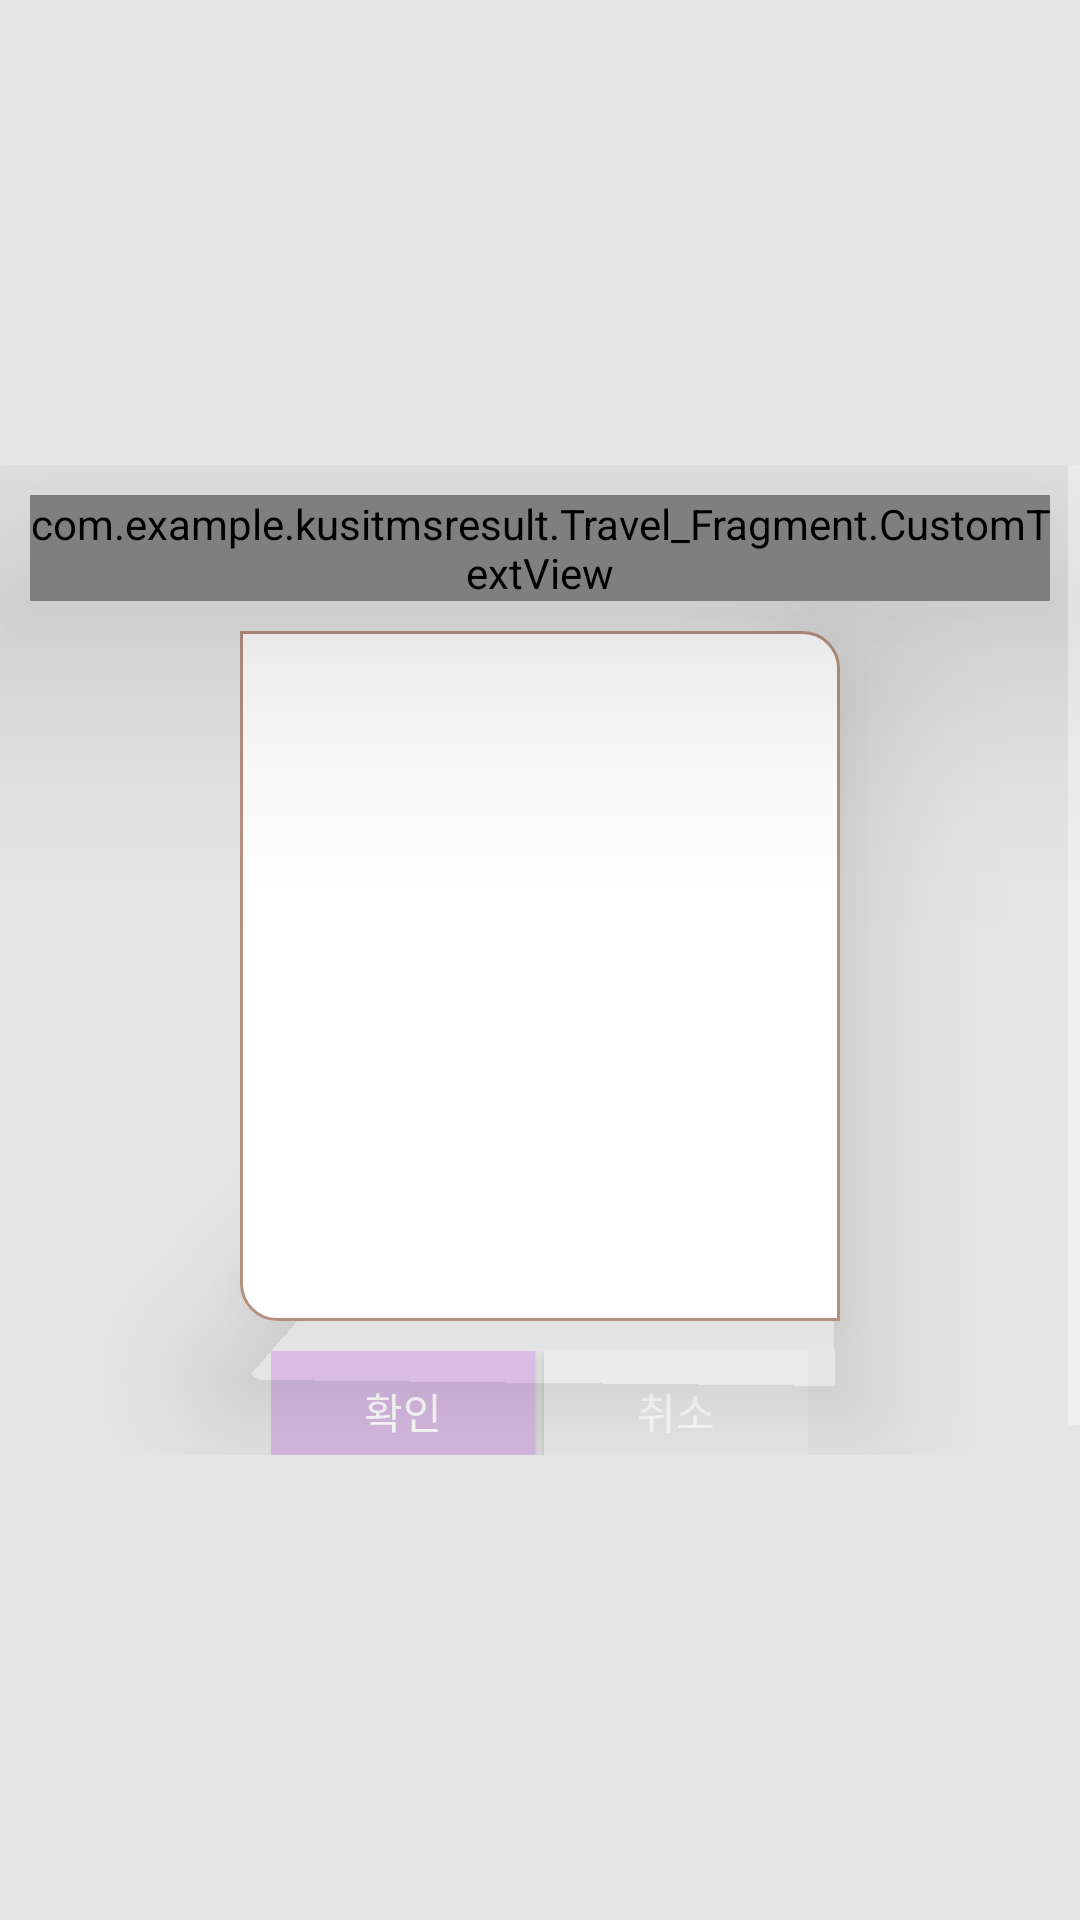

Produce the Android XML layout that renders to this screen, including the resource entries it uses.
<!-- AndroidManifest.xml: activity theme Transparent -->
<!-- res/layout/activity_store_list.xml -->
<?xml version="1.0" encoding="utf-8"?>
<LinearLayout xmlns:android="http://schemas.android.com/apk/res/android"
    xmlns:app="http://schemas.android.com/apk/res-auto"
    xmlns:tools="http://schemas.android.com/tools"
    android:orientation="vertical"
    android:layout_width="fill_parent"
    android:layout_height="fill_parent"
    android:background="@color/transparent"
    android:gravity="center_vertical"

    tools:context=".Travel_Fragment.StoreListActivity">

    <ScrollView
        android:layout_width="match_parent"
        android:layout_height="330dp"
        android:background="@android:color/transparent">

        <LinearLayout
            android:layout_width="match_parent"
            android:layout_height="wrap_content"
            android:orientation="vertical"
            android:gravity="center"
            android:background="@android:color/transparent">


            <com.example.kusitmsresult.Travel_Fragment.CustomTextView
                android:id="@+id/CustomTextView"
                android:layout_width="wrap_content"
                android:layout_height="match_parent"
                android:layout_margin="10dp"
                android:elevation="50dp"
                android:fontFamily="@font/cafe"
                android:singleLine="true"
                android:text="현재 장소가 어디인가요?"
                android:textColor="@color/black"
                android:textSize="25dp"
                app:textStroke="true"
                app:textStrokeColor="#B3FFFFFF"
                app:textStrokeWidth="10.0"></com.example.kusitmsresult.Travel_Fragment.CustomTextView>

            <ListView
                android:id="@+id/storeListActivity_listview"
                android:layout_width="200dp"
                android:layout_height="230dp"
                android:listSelector="#D9BBE3"
                android:fontFamily="@font/cafe"
                android:dividerHeight="5dp"
                android:divider="@android:color/transparent"
                android:elevation="30dp"
                android:background="@drawable/storelist_background"
                ></ListView>


            <LinearLayout
                android:layout_width="wrap_content"
                android:layout_height="wrap_content"
                android:orientation="horizontal"
                android:layout_marginTop="10dp"
                android:elevation="20dp"
                >

                <Button
                    android:text="확인"
                    android:id="@+id/storeListActivity_button_ok"
                    android:background="#D9BBE3"
                    android:layout_width="wrap_content"
                    android:layout_height="40dp"

                    android:fontFamily="@font/cafe"
                    android:layout_gravity="center_horizontal"
                    android:layout_marginBottom="5dp"
                    android:layout_marginRight="3dp"/>
                <Button
                    android:text="취소"
                    android:id="@+id/storeListActivity_button_cancel"
                    android:background="#EAEAEA"
                    android:layout_width="wrap_content"
                    android:layout_height="40dp"
                    android:layout_gravity="center_horizontal"
                    android:layout_marginBottom="5dp"/>

            </LinearLayout>

        </LinearLayout>


    </ScrollView>

</LinearLayout>
<!-- resources referenced by this layout -->
<resources>
  <color name="black">#FF000000</color>
  <color name="transparent">#1A000000</color>
  <!-- drawable storelist_background (drawable) -->
  <?xml version="1.0" encoding="utf-8"?>
  <shape xmlns:android="http://schemas.android.com/apk/res/android"
      android:padding="10dp"
      android:shape="rectangle" >
  
      <solid android:color="#FFF" />
      <corners
          android:bottomLeftRadius="12dp"
          android:topRightRadius="12dp" />
      <stroke
          android:width="1dp"
          android:color="#b6907f" />
  </shape>
  <style name="Transparent" parent="@style/Theme.AppCompat">
          
          <item name="windowActionBar">true</item>
          <item name="windowNoTitle">true</item>
          
          <item name="android:windowBackground">@android:color/transparent</item>
          <item name="android:colorBackgroundCacheHint">@null</item>
          <item name="android:windowIsTranslucent">true</item>
          <item name="android:windowAnimationStyle">@android:style/Animation</item>
          <item name="android:backgroundDimEnabled">false</item>
      </style>
</resources>
